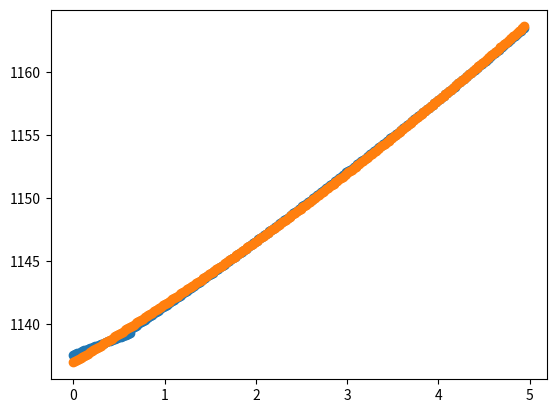

Generate this figure with matplotlib:
import numpy as np

import matplotlib.pyplot as plt


def evaluate_polynomial(coefficients, xs):

    ys = []

    for x in xs:

        y = (coefficients[0] * x * x) + (coefficients[1] * x) + coefficients[2]
        ys.append(y)

    return ys


def main():

    trajectories = [

        [1128.78, 1128.78, 1128.79, 1128.79, 1128.79, 1128.79, 1128.79, 1128.79, 1128.79, 1128.79, 1128.79, 1128.79,
         1128.79, 1128.79, 1128.8, 1128.8, 1128.8, 1128.8, 1128.8, 1128.8, 1128.8, 1128.8, 1128.8, 1128.8, 1128.8,
         1128.8, 1128.81, 1128.81, 1128.81, 1128.81, 1128.81, 1128.81, 1128.81, 1128.81, 1128.81, 1128.81, 1128.81,
         1128.82, 1128.82, 1128.82, 1128.82, 1128.82, 1128.82, 1128.82, 1128.82, 1128.82, 1128.82, 1128.82, 1128.83,
         1128.83, 1128.83, 1128.83, 1128.83, 1128.83, 1128.83, 1128.83, 1128.83, 1128.83, 1128.83, 1128.84, 1128.84,
         1128.84, 1128.84, 1128.84, 1128.84, 1128.84, 1128.84, 1128.84, 1128.84, 1128.85, 1128.85, 1128.85, 1128.85,
         1128.85, 1128.85, 1128.85, 1128.85, 1128.85, 1128.85, 1128.86, 1128.86, 1128.86, 1128.86, 1128.86, 1128.86,
         1128.86, 1128.86, 1128.86, 1128.87, 1128.87, 1128.87, 1128.87, 1128.87, 1128.87, 1128.87, 1128.87, 1128.87,
         1128.87, 1128.88, 1128.88, 1128.88, 1128.88, 1128.88, 1128.88, 1128.88, 1128.88, 1128.88, 1128.89, 1128.89,
         1128.89, 1128.89, 1128.89, 1128.94, 1128.95, 1128.97, 1128.98, 1129, 1129.01, 1129.03, 1129.04, 1129.05,
         1129.07, 1129.08, 1129.1, 1129.11, 1129.13, 1129.14, 1129.16, 1129.17, 1129.19, 1129.2, 1129.22, 1129.23,
         1129.25, 1129.26, 1129.28, 1129.29, 1129.31, 1129.33, 1129.34, 1129.36, 1129.37, 1129.39, 1129.4, 1129.42,
         1129.43, 1129.45, 1129.47, 1129.48, 1129.5, 1129.51, 1129.53, 1129.54, 1129.56, 1129.58, 1129.59, 1129.61,
         1129.62, 1129.64, 1129.66, 1129.67, 1129.69, 1129.71, 1129.72, 1129.74, 1129.76, 1129.77, 1129.79, 1129.8,
         1129.82, 1129.84, 1129.85, 1129.87, 1129.89, 1129.91, 1129.92, 1129.94, 1129.96, 1129.97, 1129.99, 1130.01,
         1130.02, 1130.04, 1130.06, 1130.08, 1130.09, 1130.11, 1130.13, 1130.14, 1130.16, 1130.18, 1130.2, 1130.21,
         1130.23, 1130.25, 1130.27, 1130.29, 1130.3, 1130.32, 1130.34, 1130.36, 1130.37, 1130.39, 1130.41, 1130.43,
         1130.45, 1130.46, 1130.48, 1130.5, 1130.52, 1130.54, 1130.56, 1130.57, 1130.59, 1130.61, 1130.63, 1130.65,
         1130.67, 1130.69, 1130.7, 1130.72, 1130.74, 1130.76, 1130.78, 1130.8, 1130.82, 1130.84, 1130.85, 1130.87,
         1130.89, 1130.91, 1130.93, 1130.95, 1130.97, 1130.99, 1131.01, 1131.03, 1131.05, 1131.07, 1131.09, 1131.1,
         1131.12, 1131.14, 1131.16, 1131.18, 1131.2, 1131.22, 1131.24, 1131.26, ],

        [1130.36, 1130.37, 1130.39, 1130.41, 1130.43, 1130.45, 1130.46, 1130.48, 1130.5, 1130.52, 1130.54, 1130.56,
         1130.57, 1130.59, 1130.61, 1130.63, 1130.65, 1130.67, 1130.69, 1130.7, 1130.72, 1130.74, 1130.76, 1130.78,
         1130.8, 1130.82, 1130.84, 1130.85, 1130.87, 1130.89, 1130.91, 1130.93, 1130.95, 1130.97, 1130.99, 1131.01,
         1131.03, 1131.05, 1131.07, 1131.09, 1131.1, 1131.12, 1131.14, 1131.16, 1131.18, 1131.2, 1131.22, 1131.24,
         1131.26, 1131.28, 1131.3, 1131.32, 1131.34, 1131.36, 1131.38, 1131.4, 1131.42, 1131.44, 1131.46, 1131.48,
         1131.5, 1131.52, 1131.54, 1131.56, 1131.58, 1131.6, 1131.63, 1131.65, 1131.67, 1131.69, 1131.71, 1131.73,
         1131.75, 1131.77, 1131.79, 1131.81, 1131.83, 1131.85, 1131.87, 1131.9, 1131.92, 1131.94, 1131.96, 1131.98,
         1132, 1132.02, 1132.04, 1132.07, 1132.09, 1132.11, 1132.13, 1132.15, 1132.17, 1132.32, 1132.36, 1132.41,
         1132.45, 1132.5, 1132.54, 1132.59, 1132.63, 1132.68, 1132.72, 1132.77, 1132.81, 1132.86, 1132.91, 1132.95,
         1133, 1133.04, 1133.09, 1133.13, 1133.18, 1133.23, 1133.27, 1133.32, 1133.37, 1133.41, 1133.46, 1133.51,
         1133.55, 1133.6, 1133.65, 1133.69, 1133.74, 1133.79, 1133.83, 1133.88, 1133.93, 1133.98, 1134.02, 1134.07,
         1134.12, 1134.17, 1134.22, 1134.26, 1134.31, 1134.36, 1134.41, 1134.46, 1134.5, 1134.55, 1134.6, 1134.65,
         1134.7, 1134.75, 1134.8, 1134.85, 1134.9, 1134.94, 1134.99, 1135.04, 1135.09, 1135.14, 1135.19, 1135.24,
         1135.29, 1135.34, 1135.39, 1135.44, 1135.49, 1135.54, 1135.59, 1135.64, 1135.69, 1135.74, 1135.79, 1135.84,
         1135.89, 1135.95, 1136, 1136.05, 1136.1, 1136.15, 1136.2, 1136.25, 1136.3, 1136.36, 1136.41, 1136.46, 1136.51,
         1136.56, 1136.61, 1136.67, 1136.72, 1136.77, 1136.82, 1136.88, 1136.93, 1136.98, 1137.03, 1137.09, 1137.14,
         1137.19, 1137.24, 1137.3, 1137.35, 1137.4, 1137.46, 1137.51, 1137.56, 1137.62, 1137.67, 1137.72, 1137.78,
         1137.83, 1137.89, 1137.94, 1137.99, 1138.05, 1138.1, 1138.16, 1138.21, 1138.27, 1138.32, 1138.38, 1138.43,
         1138.49, 1138.54, 1138.6, 1138.65, 1138.71, 1138.76, 1138.82, 1138.87, 1138.93, 1138.98, 1139.04, 1139.09,
         1139.15, 1139.21, 1139.26, 1139.65, 1139.75, 1139.84, 1139.94, 1140.04, 1140.14, 1140.24, 1140.33, 1140.43,
         1140.53, 1140.63, 1140.73, 1140.83, 1140.93, 1141.02, 1141.12, ],

        [1137.56, 1137.62, 1137.67, 1137.72, 1137.78, 1137.83, 1137.89, 1137.94, 1137.99, 1138.05, 1138.1, 1138.16,
         1138.21, 1138.27, 1138.32, 1138.38, 1138.43, 1138.49, 1138.54, 1138.6, 1138.65, 1138.71, 1138.76, 1138.82,
         1138.87, 1138.93, 1138.98, 1139.04, 1139.09, 1139.15, 1139.21, 1139.26, 1139.65, 1139.75, 1139.84, 1139.94,
         1140.04, 1140.14, 1140.24, 1140.33, 1140.43, 1140.53, 1140.63, 1140.73, 1140.83, 1140.93, 1141.02, 1141.12,
         1141.22, 1141.32, 1141.42, 1141.52, 1141.62, 1141.72, 1141.82, 1141.92, 1142.02, 1142.12, 1142.23, 1142.33,
         1142.43, 1142.53, 1142.63, 1142.73, 1142.83, 1142.94, 1143.04, 1143.14, 1143.24, 1143.34, 1143.45, 1143.55,
         1143.65, 1143.76, 1143.86, 1143.96, 1144.07, 1144.17, 1144.27, 1144.38, 1144.48, 1144.59, 1144.69, 1144.79,
         1144.9, 1145, 1145.11, 1145.21, 1145.32, 1145.42, 1145.53, 1145.64, 1145.74, 1145.85, 1145.95, 1146.06,
         1146.17, 1146.27, 1146.38, 1146.49, 1146.59, 1146.7, 1146.81, 1146.92, 1147.02, 1147.13, 1147.24, 1147.35,
         1147.46, 1147.56, 1147.67, 1147.78, 1147.89, 1148, 1148.11, 1148.22, 1148.33, 1148.44, 1148.55, 1148.66,
         1148.77, 1148.88, 1148.99, 1149.1, 1149.21, 1149.32, 1149.43, 1149.54, 1149.65, 1149.76, 1149.87, 1149.99,
         1150.1, 1150.21, 1150.32, 1150.43, 1150.55, 1150.66, 1150.77, 1150.88, 1151, 1151.11, 1151.22, 1151.34,
         1151.45, 1151.56, 1151.68, 1151.79, 1151.91, 1152.02, 1152.11, 1152.22, 1152.33, 1152.45, 1152.56, 1152.67,
         1152.78, 1152.9, 1153.01, 1153.12, 1153.24, 1153.35, 1153.46, 1153.58, 1153.69, 1153.8, 1153.92, 1154.03,
         1154.15, 1154.26, 1154.37, 1154.49, 1154.6, 1154.72, 1154.83, 1154.95, 1155.07, 1155.18, 1155.3, 1155.41,
         1155.53, 1155.64, 1155.76, 1155.88, 1155.99, 1156.11, 1156.23, 1156.34, 1156.46, 1156.58, 1156.7, 1156.81,
         1156.93, 1157.05, 1157.17, 1157.29, 1157.4, 1157.52, 1157.64, 1157.76, 1157.88, 1158, 1158.12, 1158.24,
         1158.36, 1158.48, 1158.6, 1158.72, 1158.84, 1158.96, 1159.08, 1159.2, 1159.32, 1159.44, 1159.56, 1159.68,
         1159.8, 1159.92, 1160.04, 1160.17, 1160.29, 1160.41, 1160.53, 1160.65, 1160.78, 1160.9, 1161.02, 1161.14,
         1161.27, 1161.39, 1161.51, 1161.64, 1161.76, 1161.88, 1162.01, 1162.13, 1162.26, 1162.38, 1162.5, 1162.63,
         1162.75, 1162.88, 1163, 1163.13, 1163.25, 1163.38, 1163.5, ],


    ]
    print(len(trajectories))
    trajectory = trajectories[2]

    x = np.linspace(0, len(trajectory) * 0.02, len(trajectory))

    coefficients = np.polyfit(x, trajectory, deg=2)

    ys = evaluate_polynomial(coefficients, x)

    plt.scatter(x, trajectory)
    plt.scatter(x, ys)
    plt.show()


if __name__ == "__main__":

    main()
